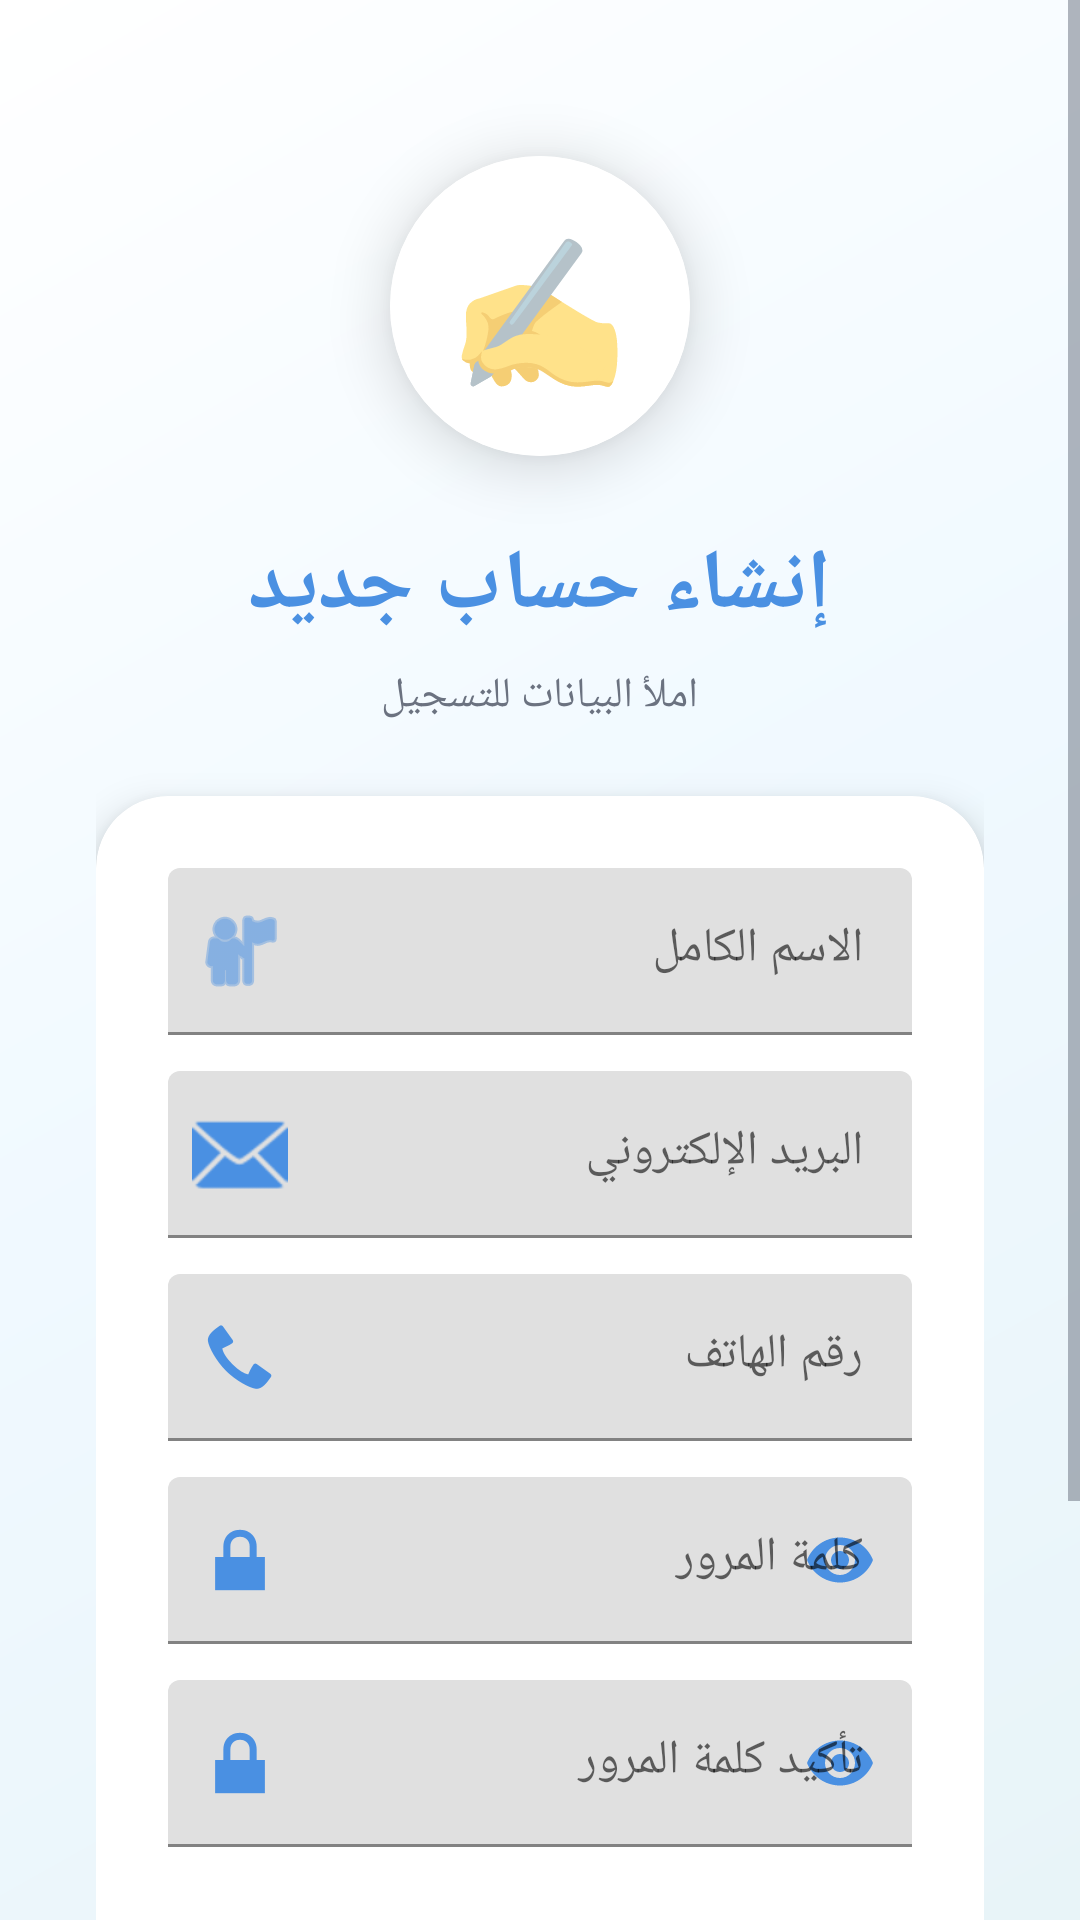

This screen was rendered from an Android layout file. Write that file and the resources it references.
<!-- AndroidManifest.xml: application theme Theme.H1 -->
<!-- res/layout/activity_user_register.xml -->
<?xml version="1.0" encoding="utf-8"?>
<ScrollView xmlns:android="http://schemas.android.com/apk/res/android"
    xmlns:app="http://schemas.android.com/apk/res-auto"
    android:layout_width="match_parent"
    android:layout_height="match_parent"
    android:background="@drawable/background_gradient"
    android:fillViewport="true">

    <LinearLayout
        android:layout_width="match_parent"
        android:layout_height="wrap_content"
        android:orientation="vertical"
        android:padding="32dp"
        android:gravity="center">

        
        <com.google.android.material.card.MaterialCardView
            android:layout_width="100dp"
            android:layout_height="100dp"
            app:cardCornerRadius="50dp"
            app:cardElevation="12dp"
            android:layout_marginTop="20dp"
            android:layout_marginBottom="24dp">

            <LinearLayout
                android:layout_width="match_parent"
                android:layout_height="match_parent"
                android:orientation="vertical"
                android:gravity="center"
                android:background="@color/white">

                <TextView
                    android:layout_width="wrap_content"
                    android:layout_height="wrap_content"
                    android:text="✍️"
                    android:textSize="48sp"/>

            </LinearLayout>

        </com.google.android.material.card.MaterialCardView>

        
        <TextView
            android:layout_width="wrap_content"
            android:layout_height="wrap_content"
            android:text="إنشاء حساب جديد"
            android:textSize="28sp"
            android:textStyle="bold"
            android:textColor="@color/primary"
            android:layout_marginBottom="8dp"/>

        <TextView
            android:layout_width="wrap_content"
            android:layout_height="wrap_content"
            android:text="املأ البيانات للتسجيل"
            android:textSize="14sp"
            android:textColor="@color/text_secondary"
            android:layout_marginBottom="24dp"/>

        
        <com.google.android.material.card.MaterialCardView
            android:layout_width="match_parent"
            android:layout_height="wrap_content"
            app:cardCornerRadius="24dp"
            app:cardElevation="8dp"
            android:layout_marginBottom="24dp">

            <LinearLayout
                android:layout_width="match_parent"
                android:layout_height="wrap_content"
                android:orientation="vertical"
                android:padding="24dp">

                
                <com.google.android.material.textfield.TextInputLayout
                    android:layout_width="match_parent"
                    android:layout_height="wrap_content"
                    android:layout_marginBottom="12dp"
                    android:hint="الاسم الكامل"
                    app:startIconDrawable="@android:drawable/ic_menu_myplaces"
                    app:startIconTint="@color/primary">

                    <com.google.android.material.textfield.TextInputEditText
                        android:id="@+id/etName"
                        android:layout_width="match_parent"
                        android:layout_height="wrap_content"
                        android:inputType="textPersonName"
                        android:maxLines="1"/>

                </com.google.android.material.textfield.TextInputLayout>

                
                <com.google.android.material.textfield.TextInputLayout
                    android:layout_width="match_parent"
                    android:layout_height="wrap_content"
                    android:layout_marginBottom="12dp"
                    android:hint="البريد الإلكتروني"
                    app:startIconDrawable="@android:drawable/ic_dialog_email"
                    app:startIconTint="@color/primary">

                    <com.google.android.material.textfield.TextInputEditText
                        android:id="@+id/etEmail"
                        android:layout_width="match_parent"
                        android:layout_height="wrap_content"
                        android:inputType="textEmailAddress"
                        android:maxLines="1"/>

                </com.google.android.material.textfield.TextInputLayout>

                
                <com.google.android.material.textfield.TextInputLayout
                    android:layout_width="match_parent"
                    android:layout_height="wrap_content"
                    android:layout_marginBottom="12dp"
                    android:hint="رقم الهاتف"
                    app:startIconDrawable="@android:drawable/stat_sys_phone_call"
                    app:startIconTint="@color/primary">

                    <com.google.android.material.textfield.TextInputEditText
                        android:id="@+id/etPhone"
                        android:layout_width="match_parent"
                        android:layout_height="wrap_content"
                        android:inputType="phone"
                        android:maxLines="1"/>

                </com.google.android.material.textfield.TextInputLayout>

                
                <com.google.android.material.textfield.TextInputLayout
                    android:layout_width="match_parent"
                    android:layout_height="wrap_content"
                    android:layout_marginBottom="12dp"
                    android:hint="كلمة المرور"
                    app:startIconDrawable="@android:drawable/ic_lock_lock"
                    app:startIconTint="@color/primary"
                    app:passwordToggleEnabled="true"
                    app:passwordToggleTint="@color/primary">

                    <com.google.android.material.textfield.TextInputEditText
                        android:id="@+id/etPassword"
                        android:layout_width="match_parent"
                        android:layout_height="wrap_content"
                        android:inputType="textPassword"
                        android:maxLines="1"/>

                </com.google.android.material.textfield.TextInputLayout>

                
                <com.google.android.material.textfield.TextInputLayout
                    android:layout_width="match_parent"
                    android:layout_height="wrap_content"
                    android:layout_marginBottom="24dp"
                    android:hint="تأكيد كلمة المرور"
                    app:startIconDrawable="@android:drawable/ic_lock_lock"
                    app:startIconTint="@color/primary"
                    app:passwordToggleEnabled="true"
                    app:passwordToggleTint="@color/primary">

                    <com.google.android.material.textfield.TextInputEditText
                        android:id="@+id/etConfirmPassword"
                        android:layout_width="match_parent"
                        android:layout_height="wrap_content"
                        android:inputType="textPassword"
                        android:maxLines="1"/>

                </com.google.android.material.textfield.TextInputLayout>

                
                <Button
                    android:id="@+id/btnRegister"
                    android:layout_width="match_parent"
                    android:layout_height="64dp"
                    android:text="تسجيل"
                    android:textSize="18sp"
                    android:textStyle="bold"
                    android:backgroundTint="@color/primary"/>

            </LinearLayout>

        </com.google.android.material.card.MaterialCardView>

        
        <LinearLayout
            android:layout_width="wrap_content"
            android:layout_height="wrap_content"
            android:orientation="horizontal"
            android:gravity="center">

            <TextView
                android:layout_width="wrap_content"
                android:layout_height="wrap_content"
                android:text="لديك حساب بالفعل؟"
                android:textSize="14sp"
                android:textColor="@color/text_secondary"
                android:layout_marginEnd="8dp"/>

            <TextView
                android:id="@+id/tvLogin"
                android:layout_width="wrap_content"
                android:layout_height="wrap_content"
                android:text="سجل دخولك"
                android:textSize="14sp"
                android:textStyle="bold"
                android:textColor="@color/primary"
                android:padding="8dp"/>

        </LinearLayout>

    </LinearLayout>

</ScrollView>
<!-- resources referenced by this layout -->
<resources>
  <color name="primary">#4A90E2</color>
  <color name="text_secondary">#6B7280</color>
  <color name="white">#FFFFFF</color>
  <!-- drawable background_gradient (drawable) -->
  <?xml version="1.0" encoding="utf-8"?>
  <shape xmlns:android="http://schemas.android.com/apk/res/android">
      <gradient
          android:angle="135"
          android:startColor="#E8F4F8"
          android:centerColor="#F0F9FF"
          android:endColor="#FFFFFF"
          android:type="linear" />
  </shape>
  <style name="Theme.H1" parent="Theme.MaterialComponents.DayNight.NoActionBar">
          
          <item name="colorPrimary">@color/primary</item>
          <item name="colorPrimaryVariant">@color/primary_dark</item>
          <item name="colorOnPrimary">@color/white</item>
          
          <item name="colorSecondary">@color/accent</item>
          <item name="colorSecondaryVariant">@color/accent</item>
          <item name="colorOnSecondary">@color/white</item>
          
          <item name="android:colorBackground">@color/background</item>
          <item name="colorSurface">@color/surface</item>
          
          <item name="android:statusBarColor">@color/primary</item>
          <item name="android:windowLightStatusBar">false</item>
          
          <item name="android:textColorPrimary">@color/text_primary</item>
          <item name="android:textColorSecondary">@color/text_secondary</item>
          
          <item name="materialButtonStyle">@style/Widget.MaterialComponents.Button</item>
          <item name="shapeAppearanceMediumComponent">@style/ShapeAppearance.App.MediumComponent</item>
      </style>
  <color name="primary_dark">#357ABD</color>
  <color name="accent">#FF6B9D</color>
  <color name="background">#F0F7FF</color>
  <color name="surface">#FFFFFF</color>
  <color name="text_primary">#111827</color>
  <style name="ShapeAppearance.App.MediumComponent" parent="ShapeAppearance.MaterialComponents.MediumComponent">
          <item name="cornerFamily">rounded</item>
          <item name="cornerSize">12dp</item>
      </style>
</resources>
